pico-8 play session: no input (idle)

[t = 1 s] idle ~1s (no d-pad/buttons)
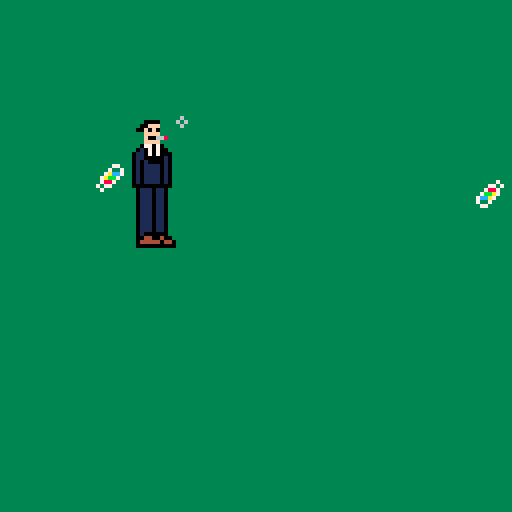
[t = 4 s] idle ~4s (no d-pad/buttons)
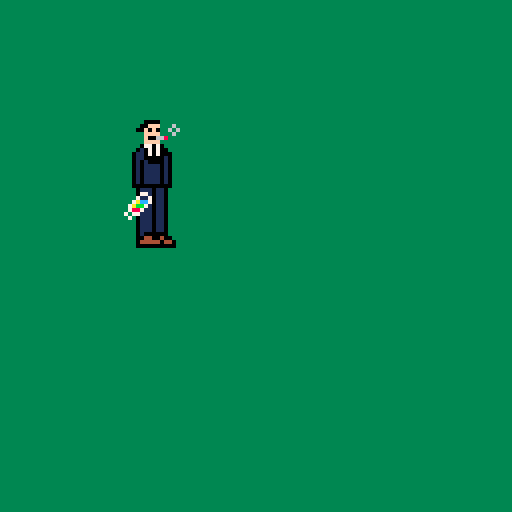
[t = 6 s] idle ~6s (no d-pad/buttons)
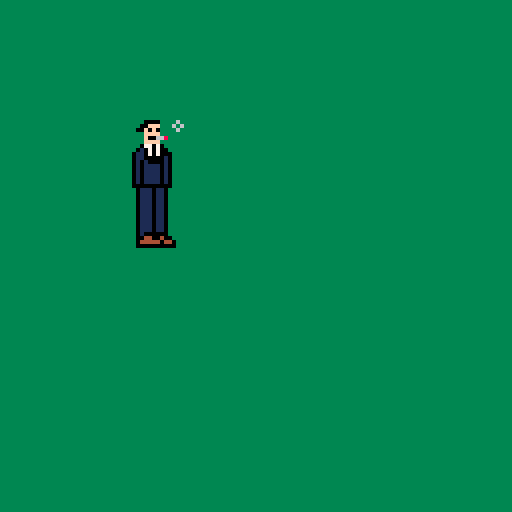
[t = 8 s] idle ~8s (no d-pad/buttons)
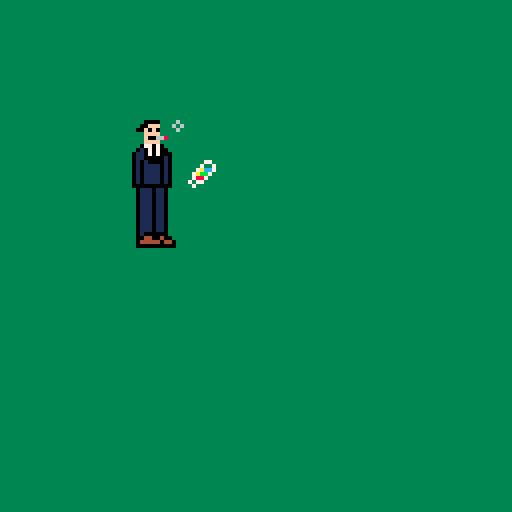

pico-8 cartridge
version 41
__lua__
--this is a heavy story game--
--made by eastern_magician--
function _init()
	palt(0, false)
	palt(14, true)
	interval=5
	x=30 y=30 f = false sp = 1 leg=33
	sec = 0
	hand=0
	legcheck = false
	smoke=0
	fp=0
	
	cola={
		zpush=0,
		xpush=0,
		mx=8,
		mxn=20,
		num=0,
		r=12,
		av=0.03,
		theta=0,
		group={}
	}
	
	for i=1,cola.mxn do
			cola.group[i]=0
	end

end

function leg_change()
	if (sec%interval==0) then
		if (leg==33) then 
			leg = 35 legcheck=true
			return
		end
		if (leg==37) then 
			leg = 35 legcheck=false
			return
		end
		if (leg==35) then 
			if (legcheck) then
				leg=37
			else
				leg=33
			end
		end
	end
end

function update_smoke()
	if (sec%interval==0) then
		smoke+=1
		if (smoke==3) then
			smoke=0
		end
	end
end

function throw_cola()
	if (cola.num>0) then
		ii=true
		ij=0
		while ii do
			ij=ij+1
			if cola.group[ij]==0 then
				ii=false
			end
		end
		cola.group[ij]={
			x=x+5+cola.r*cos(cola.theta),
			y=y+12+cola.r*sin(cola.theta)/2,
			vx=5*(1-2*fp),
			vy=0,
			dir=0
		}
		cola.num=cola.num-1
		cola.theta=cola.theta+1/cola.mx
	end
end

function _update()
	move=false
	sec=(sec+1)%256
	update_smoke()
	cola.theta=cola.theta+cola.av
	
	--music--
	if (sec==1) then
		sfx(0,0)
		sfx(1,1)
	end
	if (sec==128) then
		sfx(0,0)
		sfx(2,2)
	end
	

	if btn(🅾️) then
	 if  cola.num<cola.mx and cola.zpush==1 then
			cola.num=cola.num+1
			sfx(3,3)
		end
		cola.zpush=0
	else
			cola.zpush=1
	end
	if btn(❎) then
		if cola.xpush==1 then
			throw_cola()
		end
		cola.xpush=0
	else
		cola.xpush=1
	end

	if (btn(⬆️)) then 
		y-=1 
		move=true
		if (btn(⬇️)) then
			move=false
		end
	end
	if (btn(⬇️)) then 
		y+=1 
		move=true
		if (btn(⬆️)) then
			move=false
		end
	end
	if (btn(➡️)) then 
		move=true
		if (btn(⬅️)) then
			move=false
			leg=33
			return
		end
		x+=1 
		f = false
		fp=0
		hand = 0
	end
	if (btn(⬅️)) then 
		move=true
		x-=1
		f = true
		fp=1
		hand = 1
	end
	if (move) then leg_change()
	else leg=33
	end
	for i=1,cola.mxn do
		if not ( cola.group[i] ==0) then
			cola.group[i].x=cola.group[i].x+cola.group[i].vx
			cola.group[i].y=cola.group[i].y+cola.group[i].vy
			cola.group[i].dir=(cola.group[i].dir+1)%4
			if cola.group[i].x^2+cola.group[i].y^2>1000000 then
				cola.group[i]=0
			end
		end			  
	end
end

function bl(x)
	if x==0 then
		return false
	else
		return true
	end
end

function _draw()
	cls(3)
	
	spr(leg, x, y+16, 2, 2, f, false)
	spr(16,x+8-(hand*11)-smoke*hand*2+smoke,y-smoke)
	if cola.num>0 then
		for i=0,cola.num-1 do
		
		 rot=cola.theta+1/cola.mx*i
		 
			spr(
				32,
				x+5+cola.r*cos(rot),
				y+12+cola.r*sin(rot)/2,
				1,
				1
			)
		end
	end
	for i=1,cola.mxn do
		if not ( cola.group[i] ==0) then
		
			cd_short=cola.group[i].dir
			
			spr(
				32,
				cola.group[i].x,
				cola.group[i].y,
				1,
				1,
				bl(cd_short%2),
				bl((cd_short-cd_short%2)/2)
				)
		end
	end	
	
	spr(sp, x, y, 2, 2, f, false)
end
__gfx__
eeeeeeeeeeeeee0000eeeeee00eeeeeeeeeeeeeeeeeeeeeeeeeeeeeeeeeeeeeeeeeeeeeeeeeeeeeeeeeeeeeeeeeeeeeeeeeeeeeeeeeeeeeeeeeeeeeeeeeeeeee
eeeeeeeeeeeee00fffeeeeeeffeeeeeeeeeeeeeeeeeeeeeeeeeeeeeeeeeeeeeeeeeeeeeeeeeeeeeeeeeee8eeee8eeeeeeeeeeeeeeeeeeeeeeeeeeeeeeeeeeeee
ee7ee7eeeeee00f0f0eeeeeef0eeeeeeeeeeeeeeeeeeeeeeeeeeeeeeeeeeeeeeeeeeeeeeeeeeeeeeeeee44eeee44eeeeeeeeeeeeeeeeeeeeeeeeeeeeeeeeeeee
eee77eeeeeeeeeffffeeeeeeffeeeeeeeeeeeeeeeeeeeeeeeeeeeeeeeeeeeeeeeeeeeeeeeeeeeeeeeeeee44ee44eeeeeeeeeeeeeeeeeeeeeeeeeeeeeeeeeeeee
eee77eeeeeeeeef00668eeee0668eeeeeeeeeeeeeeeeeeeeeeeeeeeeeeeeeeeeeeeeeeeeeeeeeeeeeee484eeee484eeeeeeeeeeeeeeeeeeeeeeeeeeeeeeeeeee
ee7ee7eeeeeeeeffffeeeeeeffeeeeeeeeeeeeeeeeeeeeeeeeeeeeeeeeeeeeeeeeeeeeeeeeeeeeeeeeee448ee844eeeeeeeeeeeeeeeeeeeeeeeeeeeeeeeeeeee
eeeeeeeeeeeee077070eeeee070eeeeeeeeeeeeeeeeeeeeeeeeeeeeeeeeeeeeeeeeeeeeeeeeeeeeeeeeee84ee48eeeeeeeeeeeeeeeeeeeeeeeeeeeeeeeeeeeee
eeeeeeeeeeee01070700eeee0700eeeeeeeeeeeeeeeeeeeeeeeeeeeeeeeeeeeeeeeeeeeeeeeeeeeeeeeeee4444eeeeeeeeeeeeeeeeeeeeeeeeeeeeeeeeeeeeee
eeeeeeeeeee0110707000eee07000eeeeeeeeeeeeeeeeeeeeeeeeeeeeeeeeeeeeeeeeeeeeeeeeeeeeeeee334433eeeeeeeeeeeeeeeeeeeeeeeeeeeeeeeeeeeee
eeeee6eeeee0110000010eee00010eeeeeeeeeeeeeeeeeeeeeeeeeeeeeeeeeeeeeeeeeeeeeeeeeeeeeee34444443eeeeeeeeeeeeeeeeeeeeeeeeeeeeeeeeeeee
eeee6e6eeee0101000010eee01010eeeeeeeeeeeeeeeeeeeeeeeeeeeeeeeeeeeeeeeeeeeeeeeeeeeeee3343333433eeeeeeeeeeeeeeeeeeeeeeeeeeeeeeeeeee
eeeee6eeeee0101111010eee11010eeeeeeeeeeeeeeeeeeeeeeeeeeeeeeeeeeeeeeeeeeeeeeeeeeeee333333333333eeeeeeeeeeeeeeeeeeeeeeeeeeeeeeeeee
eeeeeeeeeee0101111010eee11010eeeeeeeeeeeeeeeeeeeeeeeeeeeeeeeeeeeeeeeeeeeeeeeeeeeee337733337733eeeeeeeeeeeeeeeeeeeeeeeeeeeeeeeeee
eeeeeeeeeee0101111010eee11010eeeeeeeeeeeeeeeeeeeeeeeeeeeeeeeeeeeeeeeeeeeeeeeeeeee33377333377333eeeeeeeeeeeeeeeeeeeeeeeeeeeeeeeee
eeeeeeeeeee0101111010eee11010eeeeeeeeeeeeeeeeeeeeeeeeeeeeeeeeeeeeeeeeeeeeeeeeeeee33370333307333eeeeeeeeeeeeeeeeeeeeeeeeeeeeeeeee
eeeeeeeeeee0101111010eee11010eeeeeeeeeeeeeeeeeeeeeeeeeeeeeeeeeeeeeeeeeeeeeeeeeeee33370333307333eeeeeeeeeeeeeeeeeeeeeeeeeeeeeeeee
eeeeeeeeeee0000000000eeeeee0000000000eeeeee0000000000eeeeeeeeeeeeeeeeeeeeeeeeeee3333333333333333eeeeeeeeeeeeeeeeeeeeeeeeeeeeeeee
eeeee77eeeee01110110eeeeeeee01110110eeeeeeee01110110eeeeeeeeeeeeeeeeeeeeeeeeeeee3333330330333333eeeeeeeeeeeeeeeeeeeeeeeeeeeeeeee
eeee7ee7eeee01110110eeeeeeee01110110eeeeeeee01110110eeeeeeeeeeeeeeeeeeeeeeeeeeeee33333333333333eeeeeeeeeeeeeeeeeeeeeeeeeeeeeeeee
eee7acc7eeee01110110eeeeeeee011100110eeeeeee01110110eeeeeeeeeeeeeeeeeeeeeeeeeeeeee3388877888333eeeeeeeeeeeeeeeeeeeeeeeeeeeeeeeee
ee7abb7eeeee01110110eeeeeeee011100110eeeeeee01110110eeeeeeeeeeeeeeeeeeeeeeeeeeeeee333888888333eeeeeeeeeeeeeeeeeeeeeeeeeeeeeeeeee
ee7887eeeeee01110110eeeeeeee0110ee0110eeeeee01110110eeeeeeeeeeeeeeeeeeeeeeeeeeeeeee3338888333eeeeeeeeeeeeeeeeeeeeeeeeeeeeeeeeeee
e7e77eeeeeee01110110eeeeeee01110ee0110eeeeee01110110eeeeeeeeeeeeeeeeeeeeeeeeeeeeeeee33333333eeeeeeeeeeeeeeeeeeeeeeeeeeeeeeeeeeee
ee7eeeeeeeee01110110eeeeeee01100ee0110eeeeee01110110eeeeeeeeeeeeeeeeeeeeeeeeeeeeeeeee333333eeeeeeeeeeeeeeeeeeeeeeeeeeeeeeeeeeeee
eeeeeeeeeeee01110110eeeeee01110eee01110eeeee0111010eeeeeeeeeeeeeeeeeeeeeeeeeeeeeeeeeeeeeeeeeeeeeeeeeeeeeeeeeeeeeeeeeeeeeeeeeeeee
eeeee77eeeee01110110eeeee01100eeee01110eeeee011100eeeeeeeeeeeeeeeeeeeeeeeeeeeeeeeeeeeeeeeeeeeeeeeeeeeeeeeeeeeeeeeeeeeeeeeeeeeeee
eeee7ee7eeee01110110eeeee0110eeeee00110eeeee01110eeeeeeeeeeeeeeeeeeeeeeeeeeeeeeeeeeeeeeeeeeeeeeeeeeeeeeeeeeeeeeeeeeeeeeeeeeeeeee
eee78887eeee01110110eeeee0110eeeeee0110eeee001110eeeeeeeeeeeeeeeeeeeeeeeeeeeeeeeeeeeeeeeeeeeeeeeeeeeeeeeeeeeeeeeeeeeeeeeeeeeeeee
ee78887eeeee01000000eeee0440eeeeeee0110eee0401000eeeeeeeeeeeeeeeeeeeeeeeeeeeeeeeeeeeeeeeeeeeeeeeeeeeeeeeeeeeeeeeeeeeeeeeeeeeeeee
ee7887eeeeee004400400eee04400eeeeee0440eee04004400eeeeeeeeeeeeeeeeeeeeeeeeeeeeeeeeeeeeeeeeeeeeeeeeeeeeeeeeeeeeeeeeeeeeeeeeeeeeee
e7e77eeeeeee0444440440eee0440eeeeee0440eee040444440eeeeeeeeeeeeeeeeeeeeeeeeeeeeeeeeeeeeeeeeeeeeeeeeeeeeeeeeeeeeeeeeeeeeeeeeeeeee
ee7eeeeeeeee0000000000eee0000eeeeeee0440eee00000000eeeeeeeeeeeeeeeeeeeeeeeeeeeeeeeeeeeeeeeeeeeeeeeeeeeeeeeeeeeeeeeeeeeeeeeeeeeee
eeeeeeeeeeeeeeeeeeeeeeeeeeeeeeeeeeeeeeeeeeeeeeeeeeeeeeeeeeeeeeeeeeeeeeeeeeeeeeeeeeeeeeeeeeeeeeeeeeeeeeeeeeeeeeeeeeeeeeeeeeeeeeee
eeeeeeeeeeeeeeeeeeeeeeeeeeeeeeeeeeeeeeeeeeeeeeeeeeeeeeeeeeeeeeeeeeeeeeeeeeeeeeeeeeeeeeeeeeeeeeeeeeeeeeeeeeeeeeeeeeeeeeeeeeeeeeee
eeeeeeeeeeeeeeeeeeeeeeeeeeeeeeeeeeeeeeeeeeeeeeeeeeeeeeeeeeeeeeeeeeeeeeeeeeeeeeeeeeeeeeeeeeeeeeeeeeeeeeeeeeeeeeeeeeeeeeeeeeeeeeee
eeeeeeeeeeeeeeeeeeeeeeeeeeeeeeeeeeeeeeeeeeeeeeeeeeeeeeeeeeeeeeeeeeeeeeeeeeeeeeeeeeeeeeeeeeeeeeeeeeeeeeeeeeeeeeeeeeeeeeeeeeeeeeee
eeeeeeeeeeeeeeeeeeeeeeeeeeeeeeeeeeeeeeeeeeeeeeeeeeeeeeeeeeeeeeeeeeeeeeeeeeeeeeeeeeeeeeeeeeeeeeeeeeeeeeeeeeeeeeeeeeeeeeeeeeeeeeee
eeeeeeeeeeeeeeeeeeeeeeeeeeeeeeeeeeeeeeeeeeeeeeeeeeeeeeeeeeeeeeeeeeeeeeeeeeeeeeeeeeeeeeeeeeeeeeeeeeeeeeeeeeeeeeeeeeeeeeeeeeeeeeee
eeeeeeeeeeeeeeeeeeeeeeeeeeeeeeeeeeeeeeeeeeeeeeeeeeeeeeeeeeeeeeeeeeeeeeeeeeeeeeeeeeeeeeeeeeeeeeeeeeeeeeeeeeeeeeeeeeeeeeeeeeeeeeee
eeeeeeeeeeeeeeeeeeeeeeeeeeeeeeeeeeeeeeeeeeeeeeeeeeeeeeeeeeeeeeeeeeeeeeeeeeeeeeeeeeeeeeeeeeeeeeeeeeeeeeeeeeeeeeeeeeeeeeeeeeeeeeee
eeeeeeeeeeeeeeeeeeeeeeeeeeeeeeeeeeeeeeeeeeeeeeeeeeeeeeeeeeeeeeeeeeeeeeeeeeeeeeeeeeeeeeeeeeeeeeeeeeeeeeeeeeeeeeeeeeeeeeeeeeeeeeee
eeeeeeeeeeeeeeeeeeeeeeeeeeeeeeeeeeeeeeeeeeeeeeeeeeeeeeeeeeeeeeeeeeeeeeeeeeeeeeeeeeeeeeeeeeeeeeeeeeeeeeeeeeeeeeeeeeeeeeeeeeeeeeee
eeeeeeeeeeeeeeeeeeeeeeeeeeeeeeeeeeeeeeeeeeeeeeeeeeeeeeeeeeeeeeeeeeeeeeeeeeeeeeeeeeeeeeeeeeeeeeeeeeeeeeeeeeeeeeeeeeeeeeeeeeeeeeee
eeeeeeeeeeeeeeeeeeeeeeeeeeeeeeeeeeeeeeeeeeeeeeeeeeeeeeeeeeeeeeeeeeeeeeeeeeeeeeeeeeeeeeeeeeeeeeeeeeeeeeeeeeeeeeeeeeeeeeeeeeeeeeee
eeeeeeeeeeeeeeeeeeeeeeeeeeeeeeeeeeeeeeeeeeeeeeeeeeeeeeeeeeeeeeeeeeeeeeeeeeeeeeeeeeeeeeeeeeeeeeeeeeeeeeeeeeeeeeeeeeeeeeeeeeeeeeee
eeeeeeeeeeeeeeeeeeeeeeeeeeeeeeeeeeeeeeeeeeeeeeeeeeeeeeeeeeeeeeeeeeeeeeeeeeeeeeeeeeeeeeeeeeeeeeeeeeeeeeeeeeeeeeeeeeeeeeeeeeeeeeee
eeeeeeeeeeeeeeeeeeeeeeeeeeeeeeeeeeeeeeeeeeeeeeeeeeeeeeeeeeeeeeeeeeeeeeeeeeeeeeeeeeeeeeeeeeeeeeeeeeeeeeeeeeeeeeeeeeeeeeeeeeeeeeee
eeeeeeeeeeeeeeeeeeeeeeeeeeeeeeeeeeeeeeeeeeeeeeeeeeeeeeeeeeeeeeeeeeeeeeeeeeeeeeeeeeeeeeeeeeeeeeeeeeeeeeeeeeeeeeeeeeeeeeeeeeeeeeee
eeeeeeeeeeeeeeeeeeeeeeeeeeeeeeeeeeeeeeeeeeeeeeeeeeeeeeeeeeeeeeeeeeeeeeeeeeeeeeeeeeeeeeeeeeeeeeeeeeeeeeeeeeeeeeeeeeeeeeeeeeeeeeee
eeeeeeeeeeeeeeeeeeeeeeeeeeeeeeeeeeeeeeeeeeeeeeeeeeeeeeeeeeeeeeeeeeeeeeeeeeeeeeeeeeeeeeeeeeeeeeeeeeeeeeeeeeeeeeeeeeeeeeeeeeeeeeee
eeeeeeeeeeeeeeeeeeeeeeeeeeeeeeeeeeeeeeeeeeeeeeeeeeeeeeeeeeeeeeeeeeeeeeeeeeeeeeeeeeeeeeeeeeeeeeeeeeeeeeeeeeeeeeeeeeeeeeeeeeeeeeee
eeeeeeeeeeeeeeeeeeeeeeeeeeeeeeeeeeeeeeeeeeeeeeeeeeeeeeeeeeeeeeeeeeeeeeeeeeeeeeeeeeeeeeeeeeeeeeeeeeeeeeeeeeeeeeeeeeeeeeeeeeeeeeee
eeeeeeeeeeeeeeeeeeeeeeeeeeeeeeeeeeeeeeeeeeeeeeeeeeeeeeeeeeeeeeeeeeeeeeeeeeeeeeeeeeeeeeeeeeeeeeeeeeeeeeeeeeeeeeeeeeeeeeeeeeeeeeee
eeeeeeeeeeeeeeeeeeeeeeeeeeeeeeeeeeeeeeeeeeeeeeeeeeeeeeeeeeeeeeeeeeeeeeeeeeeeeeeeeeeeeeeeeeeeeeeeeeeeeeeeeeeeeeeeeeeeeeeeeeeeeeee
eeeeeeeeeeeeeeeeeeeeeeeeeeeeeeeeeeeeeeeeeeeeeeeeeeeeeeeeeeeeeeeeeeeeeeeeeeeeeeeeeeeeeeeeeeeeeeeeeeeeeeeeeeeeeeeeeeeeeeeeeeeeeeee
eeeeeeeeeeeeeeeeeeeeeeeeeeeeeeeeeeeeeeeeeeeeeeeeeeeeeeeeeeeeeeeeeeeeeeeeeeeeeeeeeeeeeeeeeeeeeeeeeeeeeeeeeeeeeeeeeeeeeeeeeeeeeeee
eeeeeeeeeeeeeeeeeeeeeeeeeeeeeeeeeeeeeeeeeeeeeeeeeeeeeeeeeeeeeeeeeeeeeeeeeeeeeeeeeeeeeeeeeeeeeeeeeeeeeeeeeeeeeeeeeeeeeeeeeeeeeeee
eeeeeeeeeeeeeeeeeeeeeeeeeeeeeeeeeeeeeeeeeeeeeeeeeeeeeeeeeeeeeeeeeeeeeeeeeeeeeeeeeeeeeeeeeeeeeeeeeeeeeeeeeeeeeeeeeeeeeeeeeeeeeeee
eeeeeeeeeeeeeeeeeeeeeeeeeeeeeeeeeeeeeeeeeeeeeeeeeeeeeeeeeeeeeeeeeeeeeeeeeeeeeeeeeeeeeeeeeeeeeeeeeeeeeeeeeeeeeeeeeeeeeeeeeeeeeeee
eeeeeeeeeeeeeeeeeeeeeeeeeeeeeeeeeeeeeeeeeeeeeeeeeeeeeeeeeeeeeeeeeeeeeeeeeeeeeeeeeeeeeeeeeeeeeeeeeeeeeeeeeeeeeeeeeeeeeeeeeeeeeeee
eeeeeeeeeeeeeeeeeeeeeeeeeeeeeeeeeeeeeeeeeeeeeeeeeeeeeeeeeeeeeeeeeeeeeeeeeeeeeeeeeeeeeeeeeeeeeeeeeeeeeeeeeeeeeeeeeeeeeeeeeeeeeeee
eeeeeeeeeeeeeeeeeeeeeeeeeeeeeeeeeeeeeeeeeeeeeeeeeeeeeeeeeeeeeeeeeeeeeeeeeeeeeeeeeeeeeeeeeeeeeeeeeeeeeeeeeeeeeeeeeeeeeeeeeeeeeeee
eeeeeeeeeeeeeeeeeeeeeeeeeeeeeeeeeeeeeeeeeeeeeeeeeeeeeeeeeeeeeeeeeeeeeeeeeeeeeeeeeeeeeeeeeeeeeeeeeeeeeeeeeeeeeeeeeeeeeeeeeeeeeeee
eeeeeeeeeeeeeeeeeeeeeeeeeeeeeeeeeeeeeeeeeeeeeeeeeeeeeeeeeeeeeeeeeeeeeeeeeeeeeeeeeeeeeeeeeeeeeeeeeeeeeeeeeeeeeeeeeeeeeeeeeeeeeeee
eeeeeeeeeeeeeeeeeeeeeeeeeeeeeeeeeeeeeeeeeeeeeeeeeeeeeeeeeeeeeeeeeeeeeeeeeeeeeeeeeeeeeeeeeeeeeeeeeeeeeeeeeeeeeeeeeeeeeeeeeeeeeeee
eeeeeeeeeeeeeeeeeeeeeeeeeeeeeeeeeeeeeeeeeeeeeeeeeeeeeeeeeeeeeeeeeeeeeeeeeeeeeeeeeeeeeeeeeeeeeeeeeeeeeeeeeeeeeeeeeeeeeeeeeeeeeeee
eeeeeeeeeeeeeeeeeeeeeeeeeeeeeeeeeeeeeeeeeeeeeeeeeeeeeeeeeeeeeeeeeeeeeeeeeeeeeeeeeeeeeeeeeeeeeeeeeeeeeeeeeeeeeeeeeeeeeeeeeeeeeeee
eeeeeeeeeeeeeeeeeeeeeeeeeeeeeeeeeeeeeeeeeeeeeeeeeeeeeeeeeeeeeeeeeeeeeeeeeeeeeeeeeeeeeeeeeeeeeeeeeeeeeeeeeeeeeeeeeeeeeeeeeeeeeeee
eeeeeeeeeeeeeeeeeeeeeeeeeeeeeeeeeeeeeeeeeeeeeeeeeeeeeeeeeeeeeeeeeeeeeeeeeeeeeeeeeeeeeeeeeeeeeeeeeeeeeeeeeeeeeeeeeeeeeeeeeeeeeeee
eeeeeeeeeeeeeeeeeeeeeeeeeeeeeeeeeeeeeeeeeeeeeeeeeeeeeeeeeeeeeeeeeeeeeeeeeeeeeeeeeeeeeeeeeeeeeeeeeeeeeeeeeeeeeeeeeeeeeeeeeeeeeeee
eeeeeeeeeeeeeeeeeeeeeeeeeeeeeeeeeeeeeeeeeeeeeeeeeeeeeeeeeeeeeeeeeeeeeeeeeeeeeeeeeeeeeeeeeeeeeeeeeeeeeeeeeeeeeeeeeeeeeeeeeeeeeeee
eeeeeeeeeeeeeeeeeeeeeeeeeeeeeeeeeeeeeeeeeeeeeeeeeeeeeeeeeeeeeeeeeeeeeeeeeeeeeeeeeeeeeeeeeeeeeeeeeeeeeeeeeeeeeeeeeeeeeeeeeeeeeeee
eeeeeeeeeeeeeeeeeeeeeeeeeeeeeeeeeeeeeeeeeeeeeeeeeeeeeeeeeeeeeeeeeeeeeeeeeeeeeeeeeeeeeeeeeeeeeeeeeeeeeeeeeeeeeeeeeeeeeeeeeeeeeeee
eeeeeeeeeeeeeeeeeeeeeeeeeeeeeeeeeeeeeeeeeeeeeeeeeeeeeeeeeeeeeeeeeeeeeeeeeeeeeeeeeeeeeeeeeeeeeeeeeeeeeeeeeeeeeeeeeeeeeeeeeeeeeeee
eeeeeeeeeeeeeeeeeeeeeeeeeeeeeeeeeeeeeeeeeeeeeeeeeeeeeeeeeeeeeeeeeeeeeeeeeeeeeeeeeeeeeeeeeeeeeeeeeeeeeeeeeeeeeeeeeeeeeeeeeeeeeeee
eeeeeeeeeeeeeeeeeeeeeeeeeeeeeeeeeeeeeeeeeeeeeeeeeeeeeeeeeeeeeeeeeeeeeeeeeeeeeeeeeeeeeeeeeeeeeeeeeeeeeeeeeeeeeeeeeeeeeeeeeeeeeeee
eeeeeeeeeeeeeeeeeeeeeeeeeeeeeeeeeeeeeeeeeeeeeeeeeeeeeeeeeeeeeeeeeeeeeeeeeeeeeeeeeeeeeeeeeeeeeeeeeeeeeeeeeeeeeeeeeeeeeeeeeeeeeeee
eeeeeeeeeeeeeeeeeeeeeeeeeeeeeeeeeeeeeeeeeeeeeeeeeeeeeeeeeeeeeeeeeeeeeeeeeeeeeeeeeeeeeeeeeeeeeeeeeeeeeeeeeeeeeeeeeeeeeeeeeeeeeeee
eeeeeeeeeeeeeeeeeeeeeeeeeeeeeeeeeeeeeeeeeeeeeeeeeeeeeeeeeeeeeeeeeeeeeeeeeeeeeeeeeeeeeeeeeeeeeeeeeeeeeeeeeeeeeeeeeeeeeeeeeeeeeeee
eeeeeeeeeeeeeeeeeeeeeeeeeeeeeeeeeeeeeeeeeeeeeeeeeeeeeeeeeeeeeeeeeeeeeeeeeeeeeeeeeeeeeeeeeeeeeeeeeeeeeeeeeeeeeeeeeeeeeeeeeeeeeeee
eeeeeeeeeeeeeeeeeeeeeeeeeeeeeeeeeeeeeeeeeeeeeeeeeeeeeeeeeeeeeeeeeeeeeeeeeeeeeeeeeeeeeeeeeeeeeeeeeeeeeeeeeeeeeeeeeeeeeeeeeeeeeeee
eeeeeeeeeeeeeeeeeeeeeeeeeeeeeeeeeeeeeeeeeeeeeeeeeeeeeeeeeeeeeeeeeeeeeeeeeeeeeeeeeeeeeeeeeeeeeeeeeeeeeeeeeeeeeeeeeeeeeeeeeeeeeeee
eeeeeeeeeeeeeeeeeeeeeeeeeeeeeeeeeeeeeeeeeeeeeeeeeeeeeeeeeeeeeeeeeeeeeeeeeeeeeeeeeeeeeeeeeeeeeeeeeeeeeeeeeeeeeeeeeeeeeeeeeeeeeeee
eeeeeeeeeeeeeeeeeeeeeeeeeeeeeeeeeeeeeeeeeeeeeeeeeeeeeeeeeeeeeeeeeeeeeeeeeeeeeeeeeeeeeeeeeeeeeeeeeeeeeeeeeeeeeeeeeeeeeeeeeeeeeeee
eeeeeeeeeeeeeeeeeeeeeeeeeeeeeeeeeeeeeeeeeeeeeeeeeeeeeeeeeeeeeeeeeeeeeeeeeeeeeeeeeeeeeeeeeeeeeeeeeeeeeeeeeeeeeeeeeeeeeeeeeeeeeeee
eeeeeeeeeeeeeeeeeeeeeeeeeeeeeeeeeeeeeeeeeeeeeeeeeeeeeeeeeeeeeeeeeeeeeeeeeeeeeeeeeeeeeeeeeeeeeeeeeeeeeeeeeeeeeeeeeeeeeeeeeeeeeeee
eeeeeeeeeeeeeeeeeeeeeeeeeeeeeeeeeeeeeeeeeeeeeeeeeeeeeeeeeeeeeeeeeeeeeeeeeeeeeeeeeeeeeeeeeeeeeeeeeeeeeeeeeeeeeeeeeeeeeeeeeeeeeeee
eeeeeeeeeeeeeeeeeeeeeeeeeeeeeeeeeeeeeeeeeeeeeeeeeeeeeeeeeeeeeeeeeeeeeeeeeeeeeeeeeeeeeeeeeeeeeeeeeeeeeeeeeeeeeeeeeeeeeeeeeeeeeeee
eeeeeeeeeeeeeeeeeeeeeeeeeeeeeeeeeeeeeeeeeeeeeeeeeeeeeeeeeeeeeeeeeeeeeeeeeeeeeeeeeeeeeeeeeeeeeeeeeeeeeeeeeeeeeeeeeeeeeeeeeeeeeeee
eeeeeeeeeeeeeeeeeeeeeeeeeeeeeeeeeeeeeeeeeeeeeeeeeeeeeeeeeeeeeeeeeeeeeeeeeeeeeeeeeeeeeeeeeeeeeeeeeeeeeeeeeeeeeeeeeeeeeeeeeeeeeeee
eeeeeeeeeeeeeeeeeeeeeeeeeeeeeeeeeeeeeeeeeeeeeeeeeeeeeeeeeeeeeeeeeeeeeeeeeeeeeeeeeeeeeeeeeeeeeeeeeeeeeeeeeeeeeeeeeeeeeeeeeeeeeeee
eeeeeeeeeeeeeeeeeeeeeeeeeeeeeeeeeeeeeeeeeeeeeeeeeeeeeeeeeeeeeeeeeeeeeeeeeeeeeeeeeeeeeeeeeeeeeeeeeeeeeeeeeeeeeeeeeeeeeeeeeeeeeeee
eeeeeeeeeeeeeeeeeeeeeeeeeeeeeeeeeeeeeeeeeeeeeeeeeeeeeeeeeeeeeeeeeeeeeeeeeeeeeeeeeeeeeeeeeeeeeeeeeeeeeeeeeeeeeeeeeeeeeeeeeeeeeeee
eeeeeeeeeeeeeeeeeeeeeeeeeeeeeeeeeeeeeeeeeeeeeeeeeeeeeeeeeeeeeeeeeeeeeeeeeeeeeeeeeeeeeeeeeeeeeeeeeeeeeeeeeeeeeeeeeeeeeeeeeeeeeeee
eeeeeeeeeeeeeeeeeeeeeeeeeeeeeeeeeeeeeeeeeeeeeeeeeeeeeeeeeeeeeeeeeeeeeeeeeeeeeeeeeeeeeeeeeeeeeeeeeeeeeeeeeeeeeeeeeeeeeeeeeeeeeeee
eeeeeeeeeeeeeeeeeeeeeeeeeeeeeeeeeeeeeeeeeeeeeeeeeeeeeeeeeeeeeeeeeeeeeeeeeeeeeeeeeeeeeeeeeeeeeeeeeeeeeeeeeeeeeeeeeeeeeeeeeeeeeeee
eeeeeeeeeeeeeeeeeeeeeeeeeeeeeeeeeeeeeeeeeeeeeeeeeeeeeeeeeeeeeeeeeeeeeeeeeeeeeeeeeeeeeeeeeeeeeeeeeeeeeeeeeeeeeeeeeeeeeeeeeeeeeeee
eeeeeeeeeeeeeeeeeeeeeeeeeeeeeeeeeeeeeeeeeeeeeeeeeeeeeeeeeeeeeeeeeeeeeeeeeeeeeeeeeeeeeeeeeeeeeeeeeeeeeeeeeeeeeeeeeeeeeeeeeeeeeeee
eeeeeeeeeeeeeeeeeeeeeeeeeeeeeeeeeeeeeeeeeeeeeeeeeeeeeeeeeeeeeeeeeeeeeeeeeeeeeeeeeeeeeeeeeeeeeeeeeeeeeeeeeeeeeeeeeeeeeeeeeeeeeeee
eeeeeeeeeeeeeeeeeeeeeeeeeeeeeeeeeeeeeeeeeeeeeeeeeeeeeeeeeeeeeeeeeeeeeeeeeeeeeeeeeeeeeeeeeeeeeeeeeeeeeeeeeeeeeeeeeeeeeeeeeeeeeeee
eeeeeeeeeeeeeeeeeeeeeeeeeeeeeeeeeeeeeeeeeeeeeeeeeeeeeeeeeeeeeeeeeeeeeeeeeeeeeeeeeeeeeeeeeeeeeeeeeeeeeeeeeeeeeeeeeeeeeeeeeeeeeeee
eeeeeeeeeeeeeeeeeeeeeeeeeeeeeeeeeeeeeeeeeeeeeeeeeeeeeeeeeeeeeeeeeeeeeeeeeeeeeeeeeeeeeeeeeeeeeeeeeeeeeeeeeeeeeeeeeeeeeeeeeeeeeeee
eeeeeeeeeeeeeeeeeeeeeeeeeeeeeeeeeeeeeeeeeeeeeeeeeeeeeeeeeeeeeeeeeeeeeeeeeeeeeeeeeeeeeeeeeeeeeeeeeeeeeeeeeeeeeeeeeeeeeeeeeeeeeeee
eeeeeeeeeeeeeeeeeeeeeeeeeeeeeeeeeeeeeeeeeeeeeeeeeeeeeeeeeeeeeeeeeeeeeeeeeeeeeeeeeeeeeeeeeeeeeeeeeeeeeeeeeeeeeeeeeeeeeeeeeeeeeeee
eeeeeeeeeeeeeeeeeeeeeeeeeeeeeeeeeeeeeeeeeeeeeeeeeeeeeeeeeeeeeeeeeeeeeeeeeeeeeeeeeeeeeeeeeeeeeeeeeeeeeeeeeeeeeeeeeeeeeeeeeeeeeeee
eeeeeeeeeeeeeeeeeeeeeeeeeeeeeeeeeeeeeeeeeeeeeeeeeeeeeeeeeeeeeeeeeeeeeeeeeeeeeeeeeeeeeeeeeeeeeeeeeeeeeeeeeeeeeeeeeeeeeeeeeeeeeeee
eeeeeeeeeeeeeeeeeeeeeeeeeeeeeeeeeeeeeeeeeeeeeeeeeeeeeeeeeeeeeeeeeeeeeeeeeeeeeeeeeeeeeeeeeeeeeeeeeeeeeeeeeeeeeeeeeeeeeeeeeeeeeeee
eeeeeeeeeeeeeeeeeeeeeeeeeeeeeeeeeeeeeeeeeeeeeeeeeeeeeeeeeeeeeeeeeeeeeeeeeeeeeeeeeeeeeeeeeeeeeeeeeeeeeeeeeeeeeeeeeeeeeeeeeeeeeeee
eeeeeeeeeeeeeeeeeeeeeeeeeeeeeeeeeeeeeeeeeeeeeeeeeeeeeeeeeeeeeeeeeeeeeeeeeeeeeeeeeeeeeeeeeeeeeeeeeeeeeeeeeeeeeeeeeeeeeeeeeeeeeeee
eeeeeeeeeeeeeeeeeeeeeeeeeeeeeeeeeeeeeeeeeeeeeeeeeeeeeeeeeeeeeeeeeeeeeeeeeeeeeeeeeeeeeeeeeeeeeeeeeeeeeeeeeeeeeeeeeeeeeeeeeeeeeeee
eeeeeeeeeeeeeeeeeeeeeeeeeeeeeeeeeeeeeeeeeeeeeeeeeeeeeeeeeeeeeeeeeeeeeeeeeeeeeeeeeeeeeeeeeeeeeeeeeeeeeeeeeeeeeeeeeeeeeeeeeeeeeeee
eeeeeeeeeeeeeeeeeeeeeeeeeeeeeeeeeeeeeeeeeeeeeeeeeeeeeeeeeeeeeeeeeeeeeeeeeeeeeeeeeeeeeeeeeeeeeeeeeeeeeeeeeeeeeeeeeeeeeeeeeeeeeeee
eeeeeeeeeeeeeeeeeeeeeeeeeeeeeeeeeeeeeeeeeeeeeeeeeeeeeeeeeeeeeeeeeeeeeeeeeeeeeeeeeeeeeeeeeeeeeeeeeeeeeeeeeeeeeeeeeeeeeeeeeeeeeeee
eeeeeeeeeeeeeeeeeeeeeeeeeeeeeeeeeeeeeeeeeeeeeeeeeeeeeeeeeeeeeeeeeeeeeeeeeeeeeeeeeeeeeeeeeeeeeeeeeeeeeeeeeeeeeeeeeeeeeeeeeeeeeeee
eeeeeeeeeeeeeeeeeeeeeeeeeeeeeeeeeeeeeeeeeeeeeeeeeeeeeeeeeeeeeeeeeeeeeeeeeeeeeeeeeeeeeeeeeeeeeeeeeeeeeeeeeeeeeeeeeeeeeeeeeeeeeeee
eeeeeeeeeeeeeeeeeeeeeeeeeeeeeeeeeeeeeeeeeeeeeeeeeeeeeeeeeeeeeeeeeeeeeeeeeeeeeeeeeeeeeeeeeeeeeeeeeeeeeeeeeeeeeeeeeeeeeeeeeeeeeeee
eeeeeeeeeeeeeeeeeeeeeeeeeeeeeeeeeeeeeeeeeeeeeeeeeeeeeeeeeeeeeeeeeeeeeeeeeeeeeeeeeeeeeeeeeeeeeeeeeeeeeeeeeeeeeeeeeeeeeeeeeeeeeeee
eeeeeeeeeeeeeeeeeeeeeeeeeeeeeeeeeeeeeeeeeeeeeeeeeeeeeeeeeeeeeeeeeeeeeeeeeeeeeeeeeeeeeeeeeeeeeeeeeeeeeeeeeeeeeeeeeeeeeeeeeeeeeeee
eeeeeeeeeeeeeeeeeeeeeeeeeeeeeeeeeeeeeeeeeeeeeeeeeeeeeeeeeeeeeeeeeeeeeeeeeeeeeeeeeeeeeeeeeeeeeeeeeeeeeeeeeeeeeeeeeeeeeeeeeeeeeeee
eeeeeeeeeeeeeeeeeeeeeeeeeeeeeeeeeeeeeeeeeeeeeeeeeeeeeeeeeeeeeeeeeeeeeeeeeeeeeeeeeeeeeeeeeeeeeeeeeeeeeeeeeeeeeeeeeeeeeeeeeeeeeeee
eeeeeeeeeeeeeeeeeeeeeeeeeeeeeeeeeeeeeeeeeeeeeeeeeeeeeeeeeeeeeeeeeeeeeeeeeeeeeeeeeeeeeeeeeeeeeeeeeeeeeeeeeeeeeeeeeeeeeeeeeeeeeeee
eeeeeeeeeeeeeeeeeeeeeeeeeeeeeeeeeeeeeeeeeeeeeeeeeeeeeeeeeeeeeeeeeeeeeeeeeeeeeeeeeeeeeeeeeeeeeeeeeeeeeeeeeeeeeeeeeeeeeeeeeeeeeeee
eeeeeeeeeeeeeeeeeeeeeeeeeeeeeeeeeeeeeeeeeeeeeeeeeeeeeeeeeeeeeeeeeeeeeeeeeeeeeeeeeeeeeeeeeeeeeeeeeeeeeeeeeeeeeeeeeeeeeeeeeeeeeeee
eeeeeeeeeeeeeeeeeeeeeeeeeeeeeeeeeeeeeeeeeeeeeeeeeeeeeeeeeeeeeeeeeeeeeeeeeeeeeeeeeeeeeeeeeeeeeeeeeeeeeeeeeeeeeeeeeeeeeeeeeeeeeeee
eeeeeeeeeeeeeeeeeeeeeeeeeeeeeeeeeeeeeeeeeeeeeeeeeeeeeeeeeeeeeeeeeeeeeeeeeeeeeeeeeeeeeeeeeeeeeeeeeeeeeeeeeeeeeeeeeeeeeeeeeeeeeeee
eeeeeeeeeeeeeeeeeeeeeeeeeeeeeeeeeeeeeeeeeeeeeeeeeeeeeeeeeeeeeeeeeeeeeeeeeeeeeeeeeeeeeeeeeeeeeeeeeeeeeeeeeeeeeeeeeeeeeeeeeeeeeeee
eeeeeeeeeeeeeeeeeeeeeeeeeeeeeeeeeeeeeeeeeeeeeeeeeeeeeeeeeeeeeeeeeeeeeeeeeeeeeeeeeeeeeeeeeeeeeeeeeeeeeeeeeeeeeeeeeeeeeeeeeeeeeeee
eeeeeeeeeeeeeeeeeeeeeeeeeeeeeeeeeeeeeeeeeeeeeeeeeeeeeeeeeeeeeeeeeeeeeeeeeeeeeeeeeeeeeeeeeeeeeeeeeeeeeeeeeeeeeeeeeeeeeeeeeeeeeeee
__gff__
0000000000000000000000000000000000000000000000000000100000000000000000000000000000000000000000000000000000000000000000000000000000000000000000000000000000000000000000000000000000000000000000000000000000000000000000000000000000000000000000000000000000000000
0000000000000000000000000000000000000000000000000000000000000000000000000000000000000000000000000000000000000000000000000000000000000000000000000000000000000000000000000000000000000000000000000000000000000000000000000000000000000000000000000000000000000000
